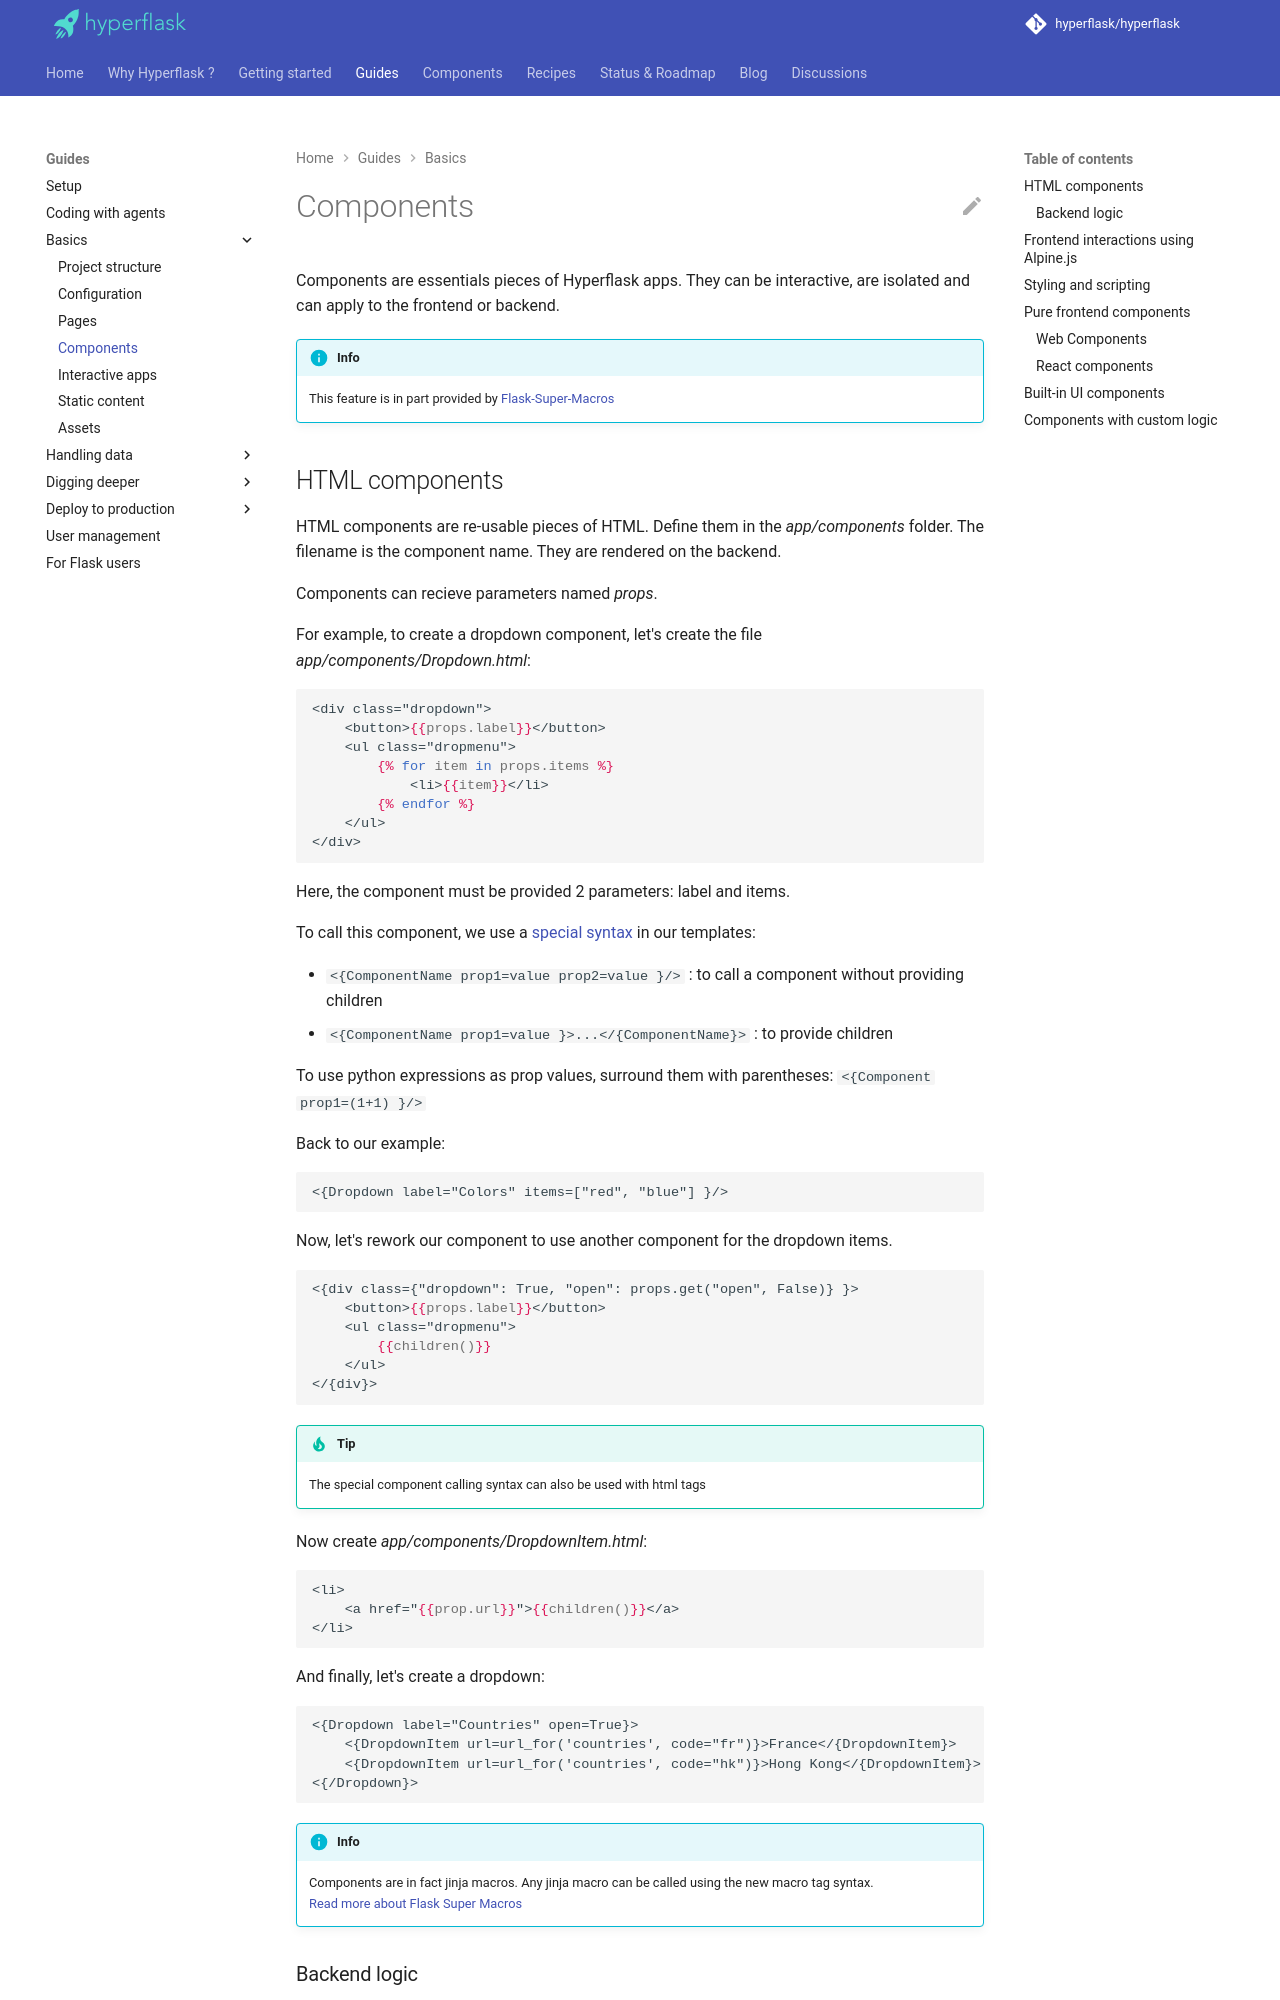

repository: hyperflask/hyperflask-docs · page: guides/components/index.html · generator: mkdocs

# Components

Components are essentials pieces of Hyperflask apps. They can be interactive, are isolated and can apply to the frontend or backend.

!!! info
    This feature is in part provided by [Flask-Super-Macros](https://github.com/hyperflask/flask-super-macros)

## HTML components

HTML components are re-usable pieces of HTML. Define them in the *app/components* folder. The filename is the component name.
They are rendered on the backend.

Components can recieve parameters named *props*.

For example, to create a dropdown component, let's create the file *app/components/Dropdown.html*:

```jinja
<div class="dropdown">
    <button>{{props.label}}</button>
    <ul class="dropmenu">
        {% for item in props.items %}
            <li>{{item}}</li>
        {% endfor %}
    </ul>
</div>
```

Here, the component must be provided 2 parameters: label and items.

To call this component, we use a [special syntax](https://github.com/hyperflask/jinja-super-macros?tab=readme-ov-file#new-macro-tags-syntax) in our templates:

 - `<{ComponentName prop1=value prop2=value }/>` : to call a component without providing children
 - `<{ComponentName prop1=value }>...</{ComponentName}>` : to provide children

To use python expressions as prop values, surround them with parentheses: `<{Component prop1=(1+1) }/>`

Back to our example:

```
<{Dropdown label="Colors" items=["red", "blue"] }/>
```

Now, let's rework our component to use another component for the dropdown items.

```jinja
<{div class={"dropdown": True, "open": props.get("open", False)} }>
    <button>{{props.label}}</button>
    <ul class="dropmenu">
        {{children()}}
    </ul>
</{div}>
```

!!! tip
    The special component calling syntax can also be used with html tags

Now create *app/components/DropdownItem.html*:

```jinja
<li>
    <a href="{{prop.url}}">{{children()}}</a>
</li>
```

And finally, let's create a dropdown:

```jinja
<{Dropdown label="Countries" open=True}>
    <{DropdownItem url=url_for('countries', code="fr")}>France</{DropdownItem}>
    <{DropdownItem url=url_for('countries', code="hk")}>Hong Kong</{DropdownItem}>
<{/Dropdown}>
```

!!! info
    Components are in fact jinja macros. Any jinja macro can be called using the new macro tag syntax.  
    [Read more about Flask Super Macros](https://github.com/hyperflask/flask-super-macros)
